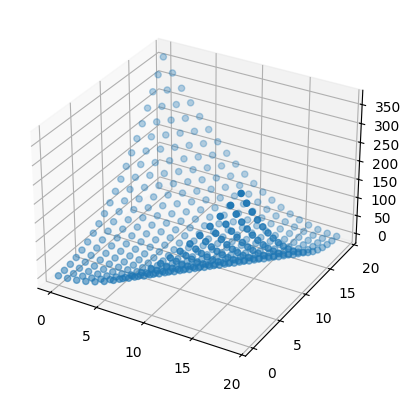

Python code for this plot:
import numpy as np
import matplotlib.pyplot as plt

plt.rcParams['font.sans-serif'] = ['YouYuan']

# # 二维平面改造成三维
#
# x = np.arange(10)
# y = np.random.randint(-10, 10, len(x))
# print(y.shape)
#
# fig = plt.figure()
# ax = fig.add_subplot(projection='3d')
#
# # 分别设置 x y z 轴上的值
# ax.plot(x, np.zeros(len(x)), y)
#
# plt.show()


# 三维点图
_x = np.arange(20)
_y = np.arange(20)
x, y = np.meshgrid(_x, _y)
z = (x - y) ** 2

fig = plt.figure()
ax = fig.add_subplot(projection='3d')

ax.scatter(x, y, z)

plt.show()

# # 3D bar
#
# # set up the figure and Axes
# fig = plt.figure(figsize=(8, 3))
# # 121: 第一个数表示行，第二个数表示列，第三个数表示第几个，此处意思是有1行2列的图表，ax1是第一个图
# # 122: 1行2列第二个图表
# # projection='3d': 投影模式为3d
# ax1 = fig.add_subplot(121, projection='3d')
# ax2 = fig.add_subplot(122, projection='3d')
#
# # 假数据
# # 横坐标
# _x = np.arange(4)
# # 纵坐标
# _y = np.arange(5)
# # 创建二维坐标系
# _xx, _yy = np.meshgrid(_x, _y)
# # 将坐标系展平，作为bar3d输入
# x, y = _xx.ravel(), _yy.ravel()
#
# # 每个柱状体的顶部值
# top = x + y
# # 每个柱状体的底部值
# bottom = np.zeros_like(top)
# # 柱状体宽度和深度
# width = depth = 1
#
# # shade: 是否开启阴影
# ax1.bar3d(x, y, bottom, width, depth, top, shade=True)
# ax1.set_title('Shaded')
# ax1.set_xlabel('x')
# ax1.set_ylabel('y')
#
# ax2.bar3d(x, y, bottom, width, depth, top, shade=False)
# ax2.set_title('Not Shaded')
#
# plt.show()
